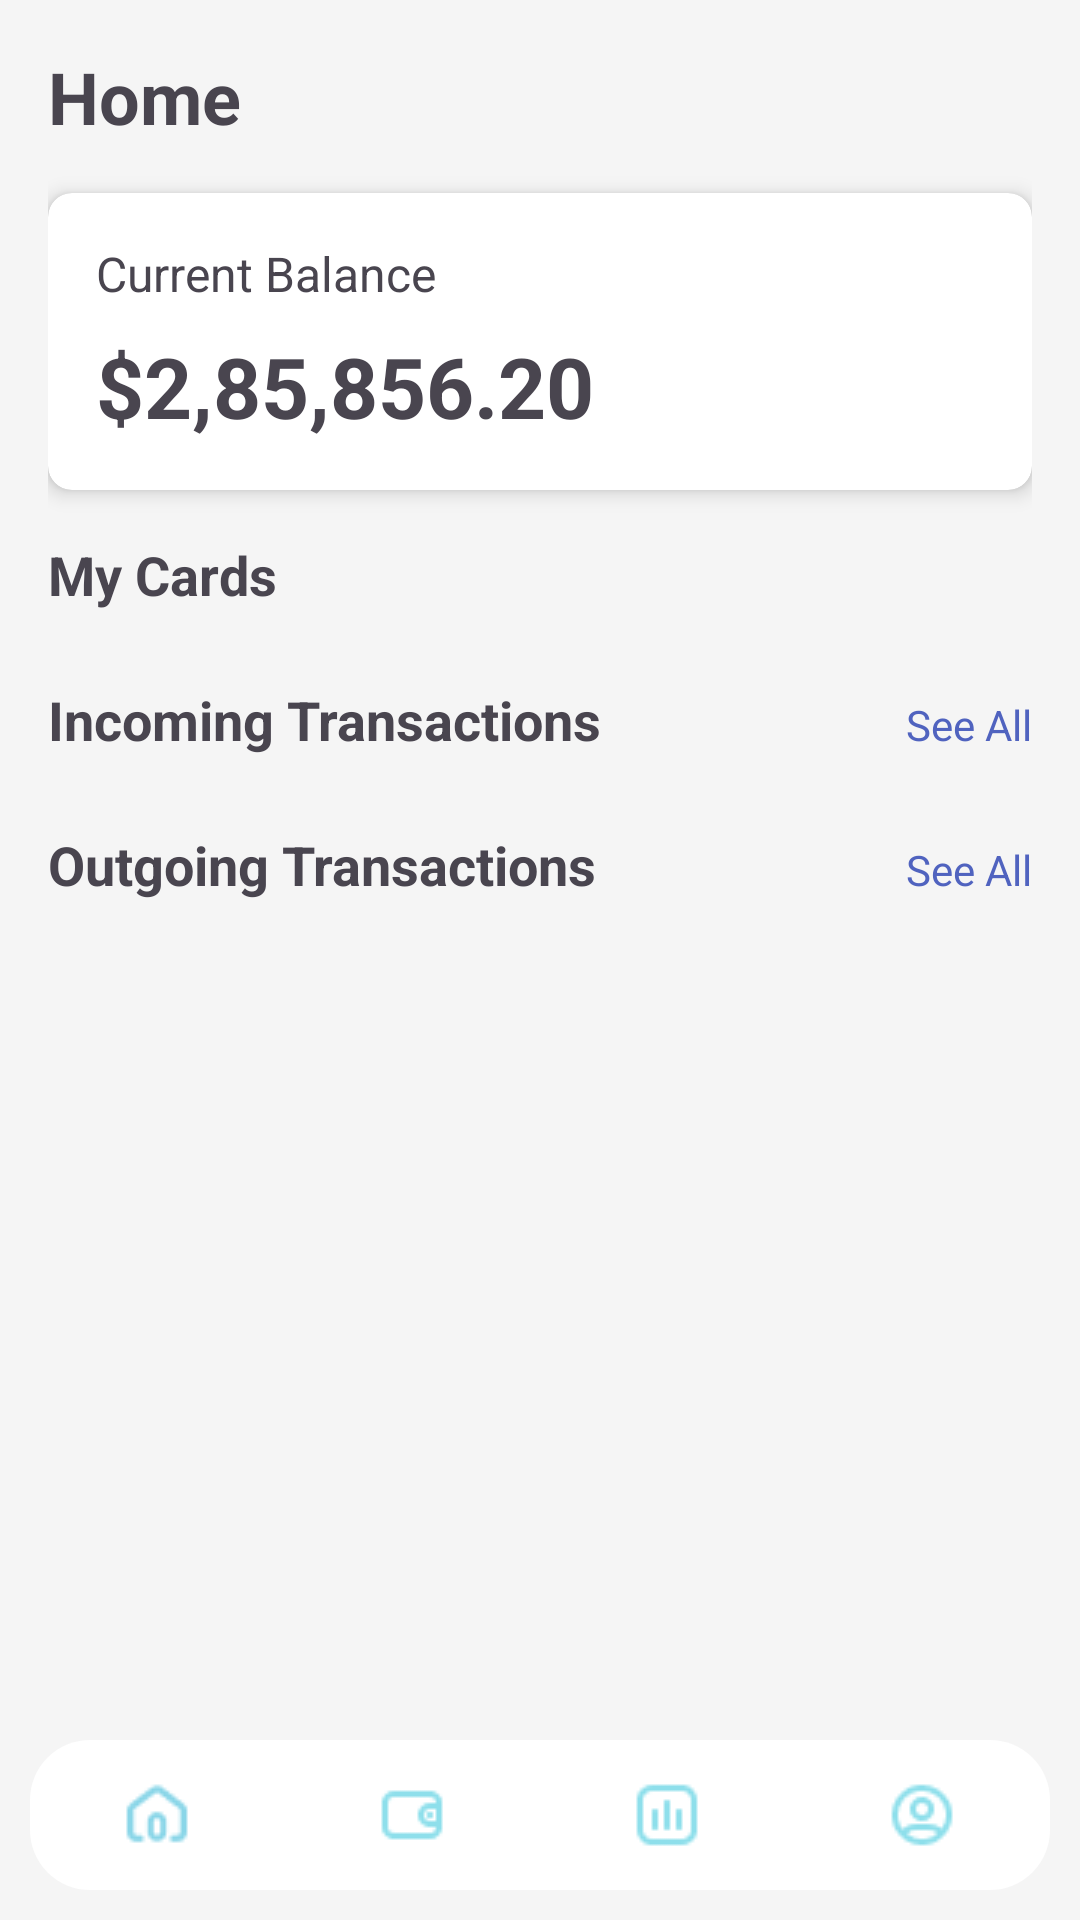

Android layout source for this screen:
<!-- AndroidManifest.xml: application theme Theme.TransferMe -->
<!-- res/layout/glavnay.xml -->
<?xml version="1.0" encoding="utf-8"?>
<RelativeLayout xmlns:android="http://schemas.android.com/apk/res/android"
    xmlns:app="http://schemas.android.com/apk/res-auto"
    xmlns:tools="http://schemas.android.com/tools"
    android:layout_width="match_parent"
    android:layout_height="match_parent"
    android:background="#f5f5f5">

    <ScrollView
        android:layout_width="match_parent"
        android:layout_height="match_parent">

        <LinearLayout
            android:layout_width="match_parent"
            android:layout_height="wrap_content"
            android:orientation="vertical"
            android:padding="16dp">

            <TextView
                android:layout_width="match_parent"
                android:layout_height="wrap_content"
                android:layout_marginBottom="16dp"
                android:text="Home"
                android:textSize="24sp"
                android:textStyle="bold" />

            <androidx.cardview.widget.CardView
                android:layout_width="match_parent"
                android:layout_height="wrap_content"
                android:layout_marginBottom="16dp"
                app:cardCornerRadius="8dp"
                app:cardElevation="4dp">

                <LinearLayout
                    android:layout_width="match_parent"
                    android:layout_height="wrap_content"
                    android:orientation="vertical"
                    android:padding="16dp">

                    <TextView
                        android:layout_width="match_parent"
                        android:layout_height="wrap_content"
                        android:text="Current Balance"
                        android:textSize="16sp" />

                    <TextView
                        android:layout_width="match_parent"
                        android:layout_height="wrap_content"
                        android:layout_marginTop="8dp"
                        android:text="$2,85,856.20"
                        android:textSize="28sp"
                        android:textStyle="bold" />
                </LinearLayout>
            </androidx.cardview.widget.CardView>

            <LinearLayout
                android:layout_width="match_parent"
                android:layout_height="wrap_content"
                android:layout_marginBottom="16dp"
                android:orientation="vertical">

                <TextView
                    android:layout_width="match_parent"
                    android:layout_height="wrap_content"
                    android:layout_marginBottom="8dp"
                    android:text="My Cards"
                    android:textSize="18sp"
                    android:textStyle="bold" />

                <androidx.recyclerview.widget.RecyclerView
                    android:id="@+id/cardsRecyclerView"
                    android:layout_width="match_parent"
                    android:layout_height="wrap_content"
                    android:clipToPadding="false"
                    android:paddingStart="16dp"
                    android:paddingEnd="8dp"
                    app:layoutManager="androidx.recyclerview.widget.LinearLayoutManager" />
            </LinearLayout>


            <LinearLayout
                android:layout_width="match_parent"
                android:layout_height="wrap_content"
                android:layout_marginBottom="16dp"
                android:orientation="vertical">

                <LinearLayout
                    android:layout_width="match_parent"
                    android:layout_height="wrap_content"
                    android:layout_marginBottom="8dp"
                    android:orientation="horizontal">

                    <TextView
                        android:layout_width="wrap_content"
                        android:layout_height="wrap_content"
                        android:text="Incoming Transactions"
                        android:textSize="18sp"
                        android:textStyle="bold" />

                    <TextView
                        android:layout_width="match_parent"
                        android:layout_height="wrap_content"
                        android:text="See All"
                        android:textAlignment="textEnd"
                        android:textColor="@color/blue" />
                </LinearLayout>

                <androidx.recyclerview.widget.RecyclerView
                    android:id="@+id/incomingRecyclerView"
                    android:layout_width="match_parent"
                    android:layout_height="wrap_content"
                    app:layoutManager="androidx.recyclerview.widget.LinearLayoutManager" />
            </LinearLayout>

            <LinearLayout
                android:layout_width="match_parent"
                android:layout_height="wrap_content"
                android:orientation="vertical">

                <LinearLayout
                    android:layout_width="match_parent"
                    android:layout_height="wrap_content"
                    android:layout_marginBottom="8dp"
                    android:orientation="horizontal">

                    <TextView
                        android:layout_width="wrap_content"
                        android:layout_height="wrap_content"
                        android:text="Outgoing Transactions"
                        android:textSize="18sp"
                        android:textStyle="bold" />

                    <TextView
                        android:layout_width="match_parent"
                        android:layout_height="wrap_content"
                        android:text="See All"
                        android:textAlignment="textEnd"
                        android:textColor="@color/blue" />
                </LinearLayout>

                <androidx.recyclerview.widget.RecyclerView
                    android:id="@+id/outgoingRecyclerView"
                    android:layout_width="match_parent"
                    android:layout_height="wrap_content"
                    app:layoutManager="androidx.recyclerview.widget.LinearLayoutManager" />
            </LinearLayout>
        </LinearLayout>
    </ScrollView>

    <include layout="@layout/menu" />
</RelativeLayout>
<!-- res/layout/menu.xml (included above) -->
<?xml version="1.0" encoding="utf-8"?>
<LinearLayout
    xmlns:android="http://schemas.android.com/apk/res/android"
    android:layout_width="match_parent"
    android:layout_height="wrap_content"
    android:orientation="horizontal"
    android:layout_alignParentBottom="true"
    android:gravity="center_vertical"
    android:layout_margin="10dp"
    android:background="@drawable/m">

    <LinearLayout
        android:layout_width="0dp"
        android:layout_height="wrap_content"
        android:layout_weight="1"
        android:orientation="vertical"
        android:gravity="center">
        <ImageButton
            android:id="@+id/AnalyzesButtonMenu"
            android:layout_width="40dp"
            android:src="@drawable/home"
            android:background="@null"
            android:layout_height="40dp"
            />

    </LinearLayout>

    <LinearLayout
        android:layout_width="0dp"
        android:layout_height="wrap_content"
        android:layout_weight="1"
        android:orientation="vertical"
        android:gravity="center">
        <ImageButton
            android:id="@+id/RecordsButtonMenu"
            android:layout_width="50dp"
            android:src="@drawable/wallet"
            android:background="@null"
            android:layout_height="50dp"
            />

    </LinearLayout>


    <LinearLayout
        android:layout_width="0dp"
        android:layout_height="wrap_content"
        android:layout_weight="1"
        android:orientation="vertical"
        android:gravity="center">
        <ImageButton
            android:id="@+id/BasketButtonMenu"
            android:layout_width="50dp"
            android:src="@drawable/chart"
            android:background="@null"
            android:layout_height="50dp"
            />

    </LinearLayout>
    <LinearLayout
        android:layout_width="0dp"
        android:layout_height="wrap_content"
        android:layout_weight="1"
        android:orientation="vertical"
        android:gravity="center">
        <ImageButton
            android:id="@+id/ProfileButtonMenu"
            android:layout_width="40dp"
            android:src="@drawable/prof"
            android:background="@null"
            android:layout_height="40dp"
            />

    </LinearLayout>

</LinearLayout>
<!-- resources referenced by this layout -->
<resources>
  <color name="blue">#5063BF</color>
  <!-- drawable chart: png bitmap (drawable, 475 bytes) -->
  <!-- drawable home: png bitmap (drawable, 684 bytes) -->
  <!-- drawable m (drawable) -->
  <?xml version="1.0" encoding="utf-8"?>
  <selector xmlns:android="http://schemas.android.com/apk/res/android">
      <item android:state_pressed="true">
          <shape android:shape="rectangle">
              <solid android:color="@color/white"/>
          </shape>
      </item>
      <item>
          <shape android:shape="rectangle">
              <solid android:color="@color/white"/>
              <corners android:radius="20dp"/>
          </shape>
      </item>
  </selector>
  <!-- drawable prof: png bitmap (drawable, 835 bytes) -->
  <!-- drawable wallet: png bitmap (drawable, 459 bytes) -->
  <style name="Theme.TransferMe" parent="Base.Theme.TransferMe" />
  <color name="white">#FFFFFFFF</color>
  <style name="Base.Theme.TransferMe" parent="Theme.Material3.DayNight.NoActionBar">
          <item name="materialButtonStyle">@style/PinButton</item>
          
          
      </style>
  <style name="PinButton">
          <item name="android:layout_width">80dp</item>
          <item name="android:layout_height">80dp</item>
          <item name="android:layout_margin">8dp</item>
          <item name="android:gravity">center</item>
          <item name="android:background">@drawable/button_off</item>
          <item name="android:textSize">20sp</item>
      </style>
  <!-- drawable button_off (drawable) -->
  <?xml version="1.0" encoding="utf-8"?>
  <shape xmlns:android="http://schemas.android.com/apk/res/android">
      <solid android:color="@color/white"/>
      <corners android:radius="1000dp"/>
      <stroke android:width="1dp" android:color="@color/blue"/>
  </shape>
</resources>
